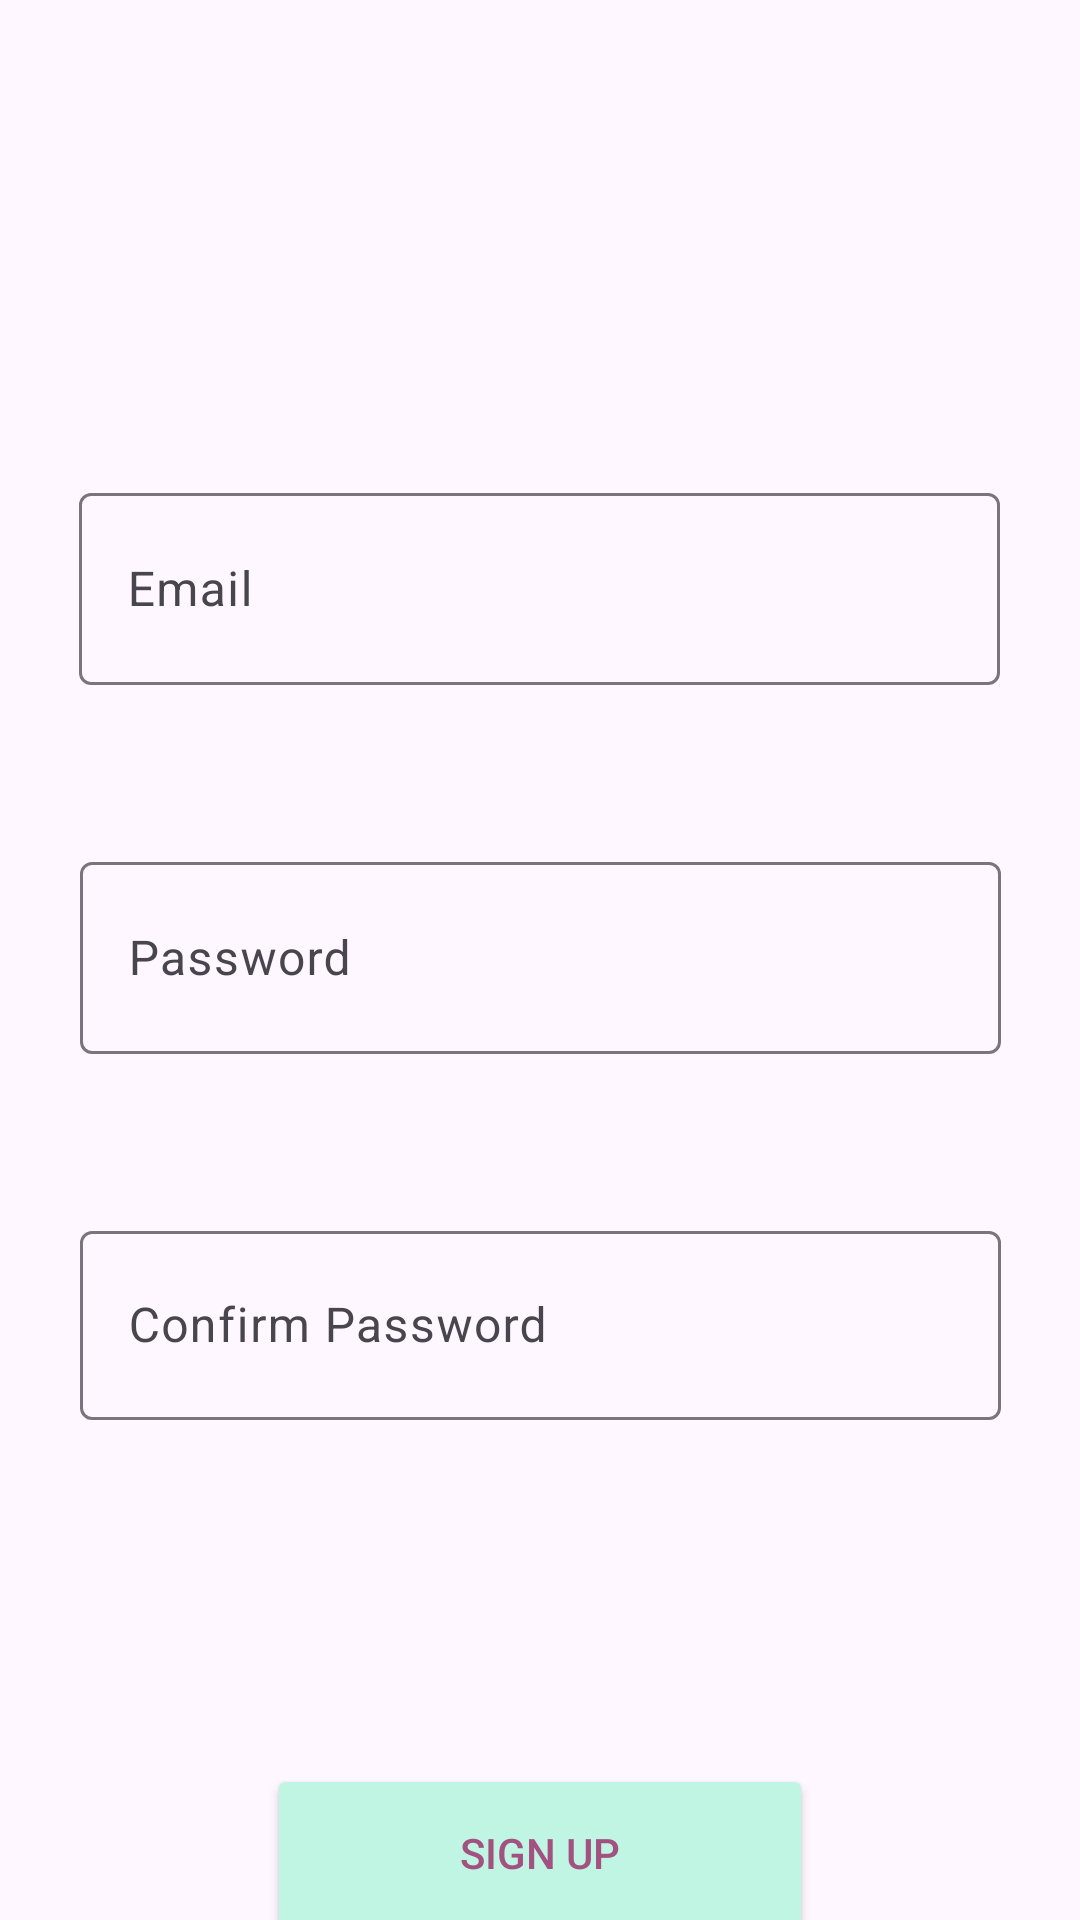

Android layout source for this screen:
<!-- AndroidManifest.xml: application theme Theme.Olacak -->
<!-- res/layout/fragment_create_account.xml -->
<?xml version="1.0" encoding="utf-8"?>
<androidx.constraintlayout.widget.ConstraintLayout xmlns:android="http://schemas.android.com/apk/res/android"
    xmlns:app="http://schemas.android.com/apk/res-auto"
    xmlns:tools="http://schemas.android.com/tools"
    android:layout_width="match_parent"
    android:layout_height="match_parent"
    android:backgroundTint="#FEEEFE"
    tools:context=".ui.fragment.CreateAccountFragment">


    <com.google.android.material.textfield.TextInputLayout
        android:id="@+id/emailTextInputLayout"
        android:layout_width="307dp"
        android:layout_height="83dp"
        android:layout_marginTop="159dp"
        android:hint="Email"
        app:layout_constraintEnd_toEndOf="parent"
        app:layout_constraintHorizontal_bias="0.494"
        app:layout_constraintStart_toStartOf="parent"
        app:layout_constraintTop_toTopOf="parent">

        <com.google.android.material.textfield.TextInputEditText
            android:id="@+id/emailEditText"
            android:layout_width="match_parent"
            android:layout_height="64dp" />
    </com.google.android.material.textfield.TextInputLayout>

    <com.google.android.material.textfield.TextInputLayout
        android:id="@+id/passwordTextInputLayout"
        android:layout_width="307dp"
        android:layout_height="83dp"
        android:layout_marginTop="40dp"
        android:hint="Password"
        app:layout_constraintEnd_toEndOf="parent"
        app:layout_constraintHorizontal_bias="0.5"
        app:layout_constraintStart_toStartOf="parent"
        app:layout_constraintTop_toBottomOf="@+id/emailTextInputLayout">

        <com.google.android.material.textfield.TextInputEditText
            android:id="@+id/passwordEditText"
            android:layout_width="match_parent"
            android:layout_height="64dp"
            android:inputType="textPassword" />
    </com.google.android.material.textfield.TextInputLayout>

    <com.google.android.material.textfield.TextInputLayout
        android:id="@+id/passwordconfirmTextInputLayout"
        android:layout_width="307dp"
        android:layout_height="83dp"
        android:layout_marginTop="40dp"
        android:hint="Confirm Password"
        app:layout_constraintEnd_toEndOf="parent"
        app:layout_constraintHorizontal_bias="0.5"
        app:layout_constraintStart_toStartOf="parent"
        app:layout_constraintTop_toBottomOf="@+id/passwordTextInputLayout">

        <com.google.android.material.textfield.TextInputEditText
            android:id="@+id/passwordconfirmEditText"
            android:layout_width="match_parent"
            android:layout_height="63dp"
            android:inputType="textPassword" />
    </com.google.android.material.textfield.TextInputLayout>

    <Button
        android:id="@+id/buttonSignUp"
        android:layout_width="182dp"
        android:layout_height="59dp"
        android:layout_marginTop="100dp"
        android:backgroundTint="#BFF5E2"
        android:text="Sıgn Up"
        android:textColor="#A35180"
        app:layout_constraintEnd_toEndOf="parent"
        app:layout_constraintStart_toStartOf="parent"
        app:layout_constraintTop_toBottomOf="@+id/passwordconfirmTextInputLayout" />

</androidx.constraintlayout.widget.ConstraintLayout>
<!-- resources referenced by this layout -->
<resources>
  <style name="Theme.Olacak" parent="Theme.MaterialComponents.DayNight.DarkActionBar">
          
  
  
      </style>
</resources>
